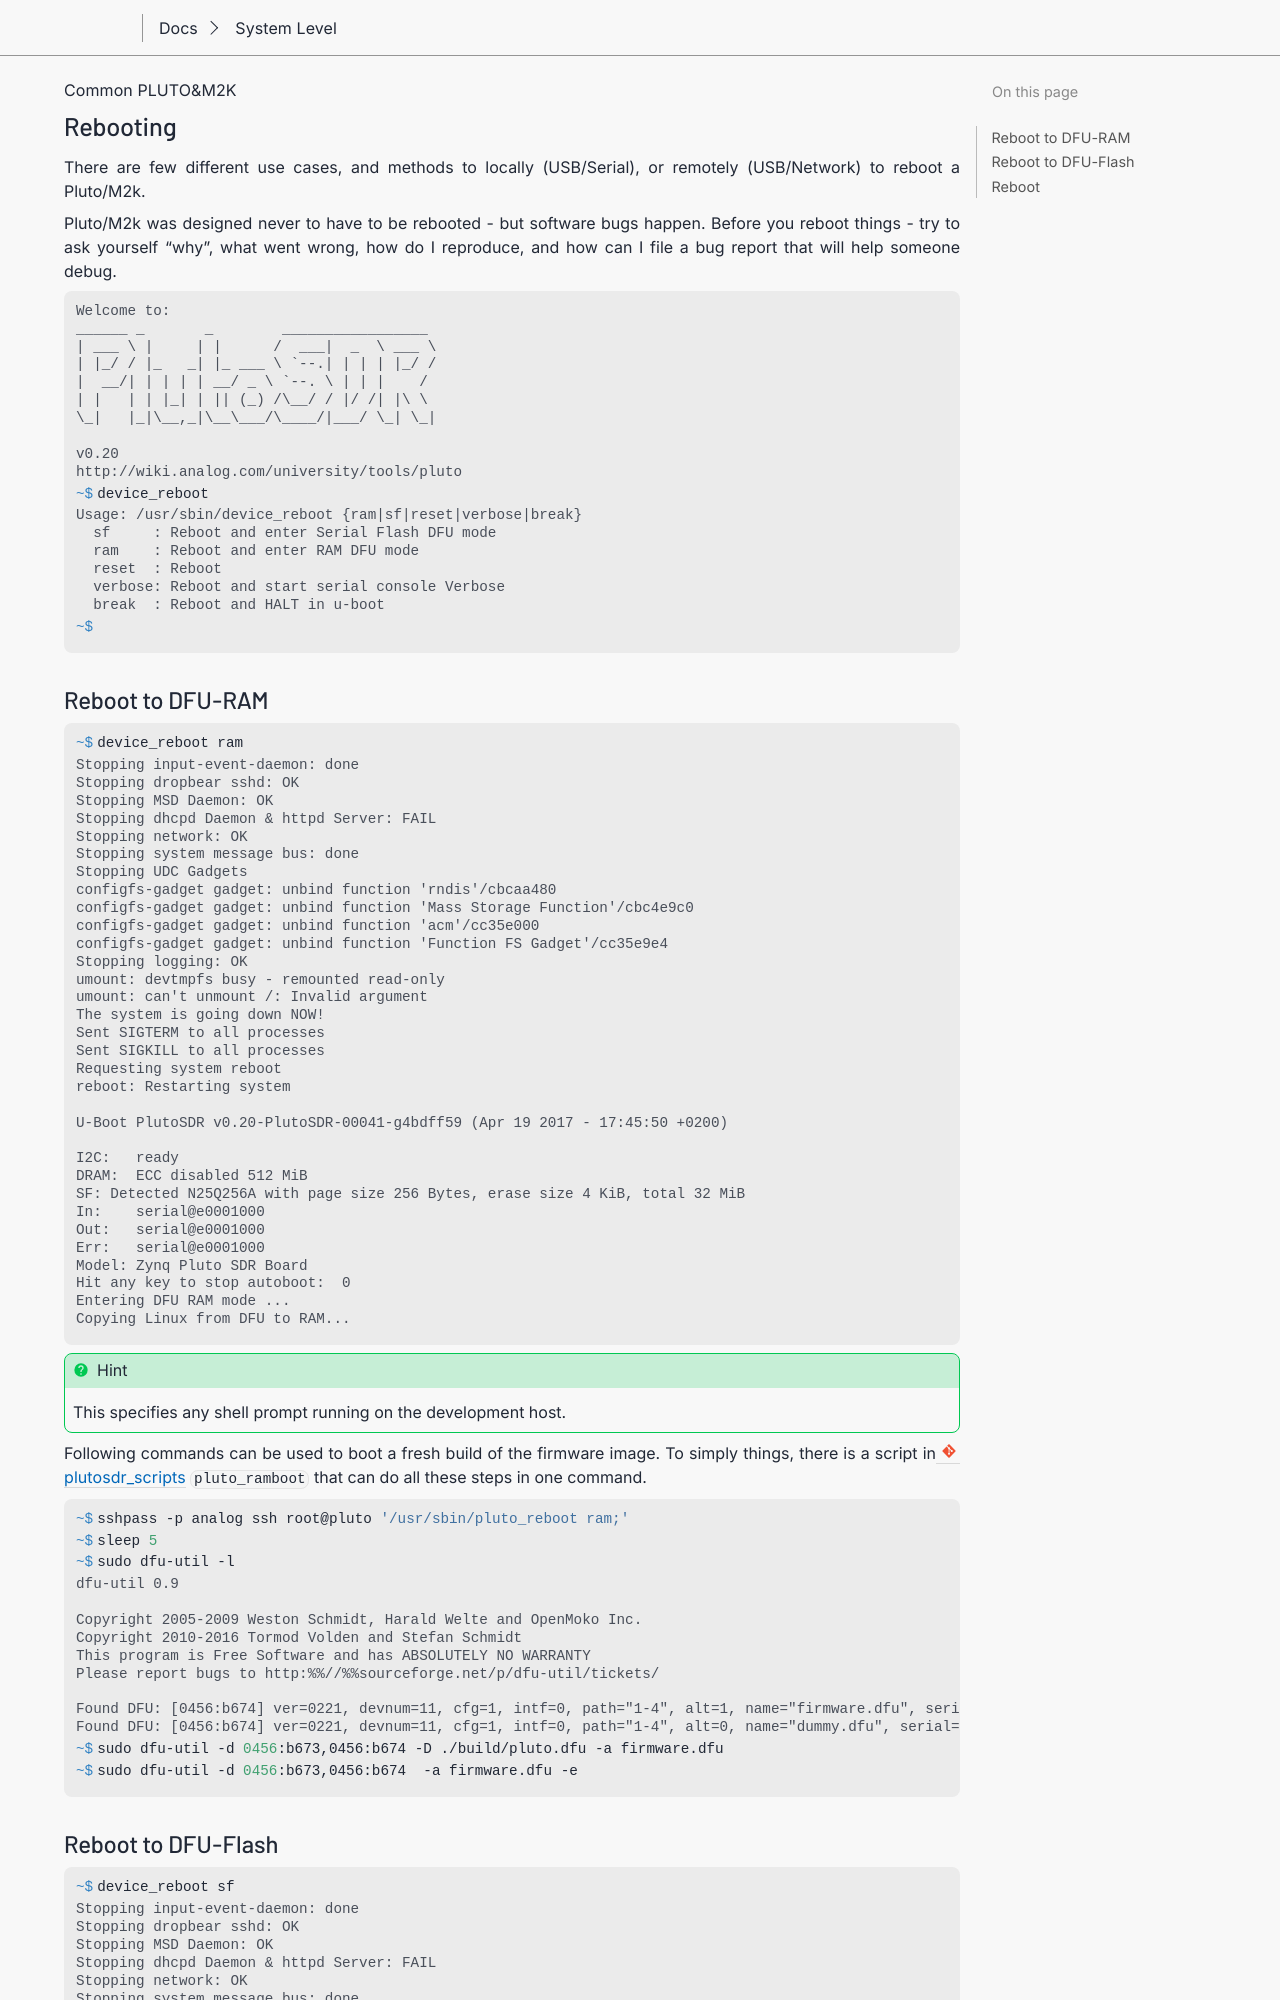

repository: gastmaier/documentation · page: tools/pluto-m2k/reboot.html · generator: sphinx

.. _pluto-m2k reboot:

Rebooting
=========

There are few different use cases, and methods to locally (USB/Serial), or
remotely (USB/Network) to reboot a Pluto/M2k.

Pluto/M2k was designed never to have to be rebooted - but software bugs happen.
Before you reboot things - try to ask yourself "why", what went wrong, how do I
reproduce, and how can I file a bug report that will help someone debug.

.. shell::

    Welcome to:
    ______ _       _        _________________
    | ___ \ |     | |      /  ___|  _  \ ___ \
    | |_/ / |_   _| |_ ___ \ `--.| | | | |_/ /
    |  __/| | | | | __/ _ \ `--. \ | | |    /
    | |   | | |_| | || (_) /\__/ / |/ /| |\ \
    \_|   |_|\__,_|\__\___/\____/|___/ \_| \_|

    v0.20
    http://wiki.analog.com/university/tools/pluto

   $device_reboot
    Usage: /usr/sbin/device_reboot {ram|sf|reset|verbose|break}
      sf     : Reboot and enter Serial Flash DFU mode
      ram    : Reboot and enter RAM DFU mode
      reset  : Reboot
      verbose: Reboot and start serial console Verbose
      break  : Reboot and HALT in u-boot
   $

.. _pluto-m2k reboot dfu-ram:

Reboot to DFU-RAM
-----------------

.. shell::

   $device_reboot ram
    Stopping input-event-daemon: done
    Stopping dropbear sshd: OK
    Stopping MSD Daemon: OK
    Stopping dhcpd Daemon & httpd Server: FAIL
    Stopping network: OK
    Stopping system message bus: done
    Stopping UDC Gadgets
    configfs-gadget gadget: unbind function 'rndis'/cbcaa480
    configfs-gadget gadget: unbind function 'Mass Storage Function'/cbc4e9c0
    configfs-gadget gadget: unbind function 'acm'/cc35e000
    configfs-gadget gadget: unbind function 'Function FS Gadget'/cc35e9e4
    Stopping logging: OK
    umount: devtmpfs busy - remounted read-only
    umount: can't unmount /: Invalid argument
    The system is going down NOW!
    Sent SIGTERM to all processes
    Sent SIGKILL to all processes
    Requesting system reboot
    reboot: Restarting system

    U-Boot PlutoSDR v0.20-PlutoSDR-00041-g4bdff59 (Apr 19 2017 - 17:45:50 +0200)

    I2C:   ready
    DRAM:  ECC disabled 512 MiB
    SF: Detected N25Q256A with page size 256 Bytes, erase size 4 KiB, total 32 MiB
    In:    serial@e0001000
    Out:   serial@e0001000
    Err:   serial@e0001000
    Model: Zynq Pluto SDR Board
    Hit any key to stop autoboot:  0
    Entering DFU RAM mode ...
    Copying Linux from DFU to RAM...

.. hint::

   This specifies any shell prompt running on the development host.

Following commands can be used to boot a fresh build of the firmware image. To
simply things, there is a script in :git-plutosdr_scripts:`plutosdr_scripts <master:>`
``pluto_ramboot`` that can do all
these steps in one command.

.. shell::

    $sshpass -p analog ssh root@pluto '/usr/sbin/pluto_reboot ram;'
    $sleep 5
    $sudo dfu-util -l
     dfu-util 0.9

     Copyright 2005-2009 Weston Schmidt, Harald Welte and OpenMoko Inc.
     Copyright 2010-2016 Tormod Volden and Stefan Schmidt
     This program is Free Software and has ABSOLUTELY NO WARRANTY
     Please report bugs to http:%%//%%sourceforge.net/p/dfu-util/tickets/

     Found DFU: [0456:b674] ver=0221, devnum=11, cfg=1, intf=0, path="1-4", alt=1, name="firmware.dfu", serial="UNKNOWN"
     Found DFU: [0456:b674] ver=0221, devnum=11, cfg=1, intf=0, path="1-4", alt=0, name="dummy.dfu", serial="UNKNOWN"

    $sudo dfu-util -d 0456:b673,0456:b674 -D ./build/pluto.dfu -a firmware.dfu
    $sudo dfu-util -d 0456:b673,0456:b674  -a firmware.dfu -e
